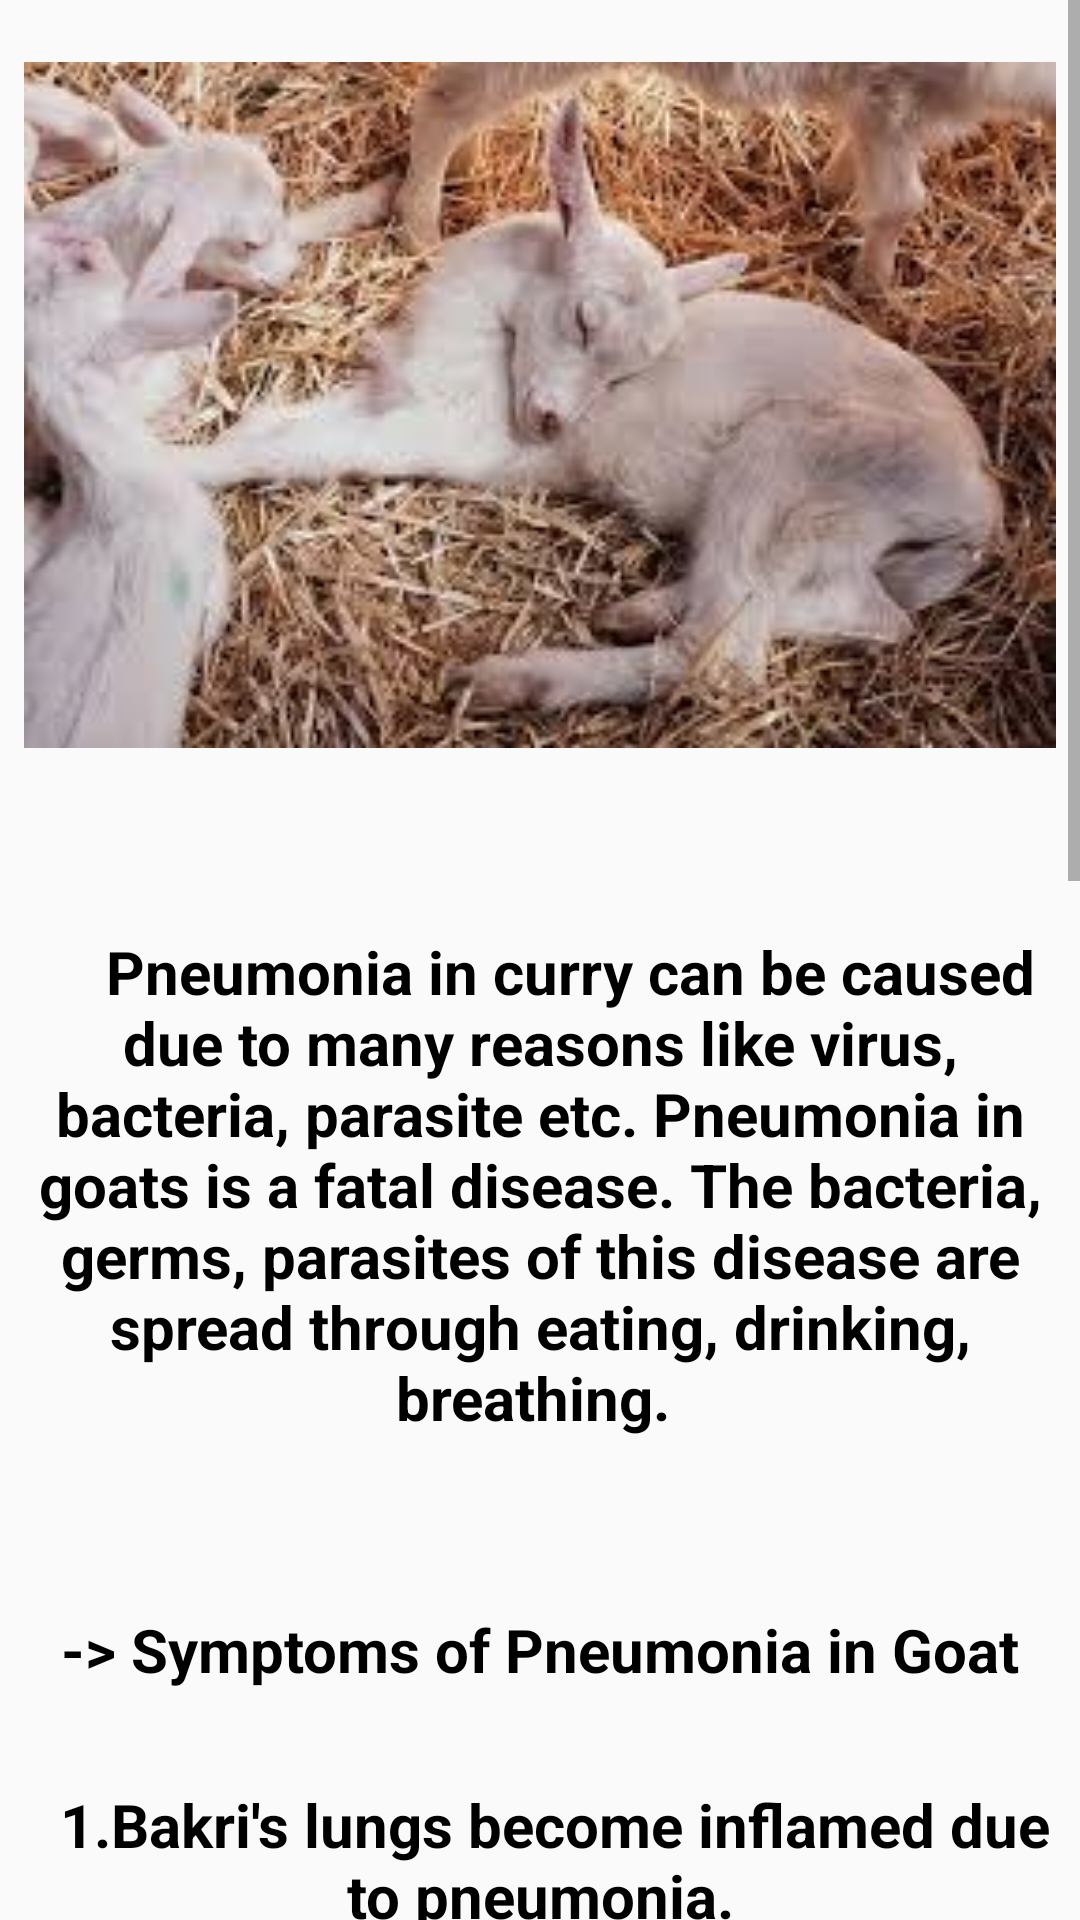

Reconstruct the res/layout file that produces this screen, plus the resources it refers to.
<!-- AndroidManifest.xml: application theme Theme.RahateGoatFarming07 -->
<!-- res/layout/activity_disease3.xml -->
<?xml version="1.0" encoding="utf-8"?>
<ScrollView xmlns:android="http://schemas.android.com/apk/res/android"
    xmlns:app="http://schemas.android.com/apk/res-auto"
    xmlns:tools="http://schemas.android.com/tools"
    android:layout_width="match_parent"
    android:layout_height="match_parent"
    android:orientation="vertical"
    tools:context=".Disease3"
    android:background="@drawable/background_color4"
    tools:ignore="SpeakableTextPresentCheck">

    <LinearLayout
        android:layout_width="match_parent"
        android:layout_height="match_parent"
        android:orientation="vertical">

        <ImageView
            android:id="@+id/imageView"
            android:layout_width="match_parent"
            android:layout_height="250dp"
            android:layout_marginStart="8dp"
            android:layout_marginTop="10dp"
            android:layout_marginEnd="8dp"
            android:background="@drawable/input_bg"
            android:src="@drawable/disease3"
            app:layout_constraintEnd_toEndOf="parent"
            app:layout_constraintStart_toStartOf="parent"
            app:layout_constraintTop_toTopOf="parent" />

        <TextView
            android:layout_marginTop="20dp"
            android:layout_width="match_parent"
            android:layout_height="230dp"
            android:background="@drawable/input_bg"
            android:layout_marginRight="8dp"
            android:layout_marginLeft="8dp"
            android:gravity="center"
            android:text="
   Pneumonia in curry can be caused due to
many reasons like virus, bacteria, parasite etc.
Pneumonia in goats is a fatal disease. The
bacteria, germs, parasites of this disease are
spread through eating, drinking, breathing.
"
            android:textSize="20sp"
            android:textColor="@color/black"
            android:textStyle="bold"/>

        <TextView
            android:layout_marginTop="10dp"
            android:layout_width="match_parent"
            android:layout_height="60dp"
            android:background="@drawable/input_bg"
            android:layout_marginRight="8dp"
            android:layout_marginLeft="8dp"
            android:gravity="center"
            android:text="-> Symptoms of Pneumonia in Goat"
            android:textSize="20sp"
            android:textColor="@color/black"
            android:textStyle="bold"/>

        <TextView
            android:layout_marginTop="10dp"
            android:layout_width="match_parent"
            android:layout_height="60dp"
            android:background="@drawable/input_bg"
            android:layout_marginRight="8dp"
            android:layout_marginLeft="8dp"
            android:gravity="center"
            android:text="  1.Bakri's lungs become inflamed due to
pneumonia."
            android:textSize="20sp"
            android:textColor="@color/black"
            android:textStyle="bold"/>

        <TextView
            android:layout_marginTop="10dp"
            android:layout_width="match_parent"
            android:layout_height="120dp"
            android:background="@drawable/input_bg"
            android:layout_marginRight="8dp"
            android:layout_marginLeft="8dp"
            android:gravity="center"
            android:text="  2.In this goat disease also the body temperature
of goats goes from 144 to 148 Fahrenheit
The breathing rate of goats becomes faster."
            android:textSize="20sp"
            android:textColor="@color/black"
            android:textStyle="bold"/>

        <TextView
            android:layout_marginTop="10dp"
            android:layout_width="match_parent"
            android:layout_height="60dp"
            android:background="@drawable/input_bg"
            android:layout_marginRight="8dp"
            android:layout_marginLeft="8dp"
            android:gravity="center"
            android:text="  3.Some fluid starts coming out from the nose.
And goats also get cough."
            android:textSize="20sp"
            android:textColor="@color/black"
            android:textStyle="bold"/>

        <TextView
            android:layout_marginTop="10dp"
            android:layout_width="match_parent"
            android:layout_height="90dp"
            android:background="@drawable/input_bg"
            android:layout_marginRight="8dp"
            android:layout_marginLeft="8dp"
            android:gravity="center"
            android:text="  4.Swelling is seen in the tongue. And goats
always hang their tongues to the outside."
            android:textSize="20sp"
            android:textColor="@color/black"
            android:textStyle="bold"/>

        <TextView
            android:layout_marginTop="10dp"
            android:layout_width="match_parent"
            android:layout_height="120dp"
            android:background="@drawable/input_bg"
            android:layout_marginRight="8dp"
            android:layout_marginLeft="8dp"
            android:gravity="center"
            android:text="5.In this Bimari the goats adopt a neutral attitude
towards food. That is, they have no special
interest in food."
            android:textSize="20sp"
            android:textColor="@color/black"
            android:textStyle="bold"/>

        <TextView
            android:layout_marginTop="10dp"
            android:layout_width="match_parent"
            android:layout_height="60dp"
            android:background="@drawable/input_bg"
            android:layout_marginRight="8dp"
            android:layout_marginLeft="8dp"
            android:gravity="center"
            android:text="6.In this disease also, chewing ruminant means
cutting Ugar stops."
            android:textSize="20sp"
            android:textColor="@color/black"
            android:textStyle="bold"/>

        <TextView
            android:layout_marginTop="10dp"
            android:layout_width="match_parent"
            android:layout_height="80dp"
            android:background="@drawable/input_bg"
            android:layout_marginRight="8dp"
            android:layout_marginLeft="8dp"
            android:gravity="center"
            android:text="7.In this goat disease, goats are always sleepy.
And they gradually become very weak."
            android:textSize="20sp"
            android:textColor="@color/black"
            android:textStyle="bold"/>

        <TextView
            android:layout_marginTop="10dp"
            android:layout_width="match_parent"
            android:layout_height="40dp"
            android:background="@drawable/input_bg"
            android:layout_marginRight="8dp"
            android:layout_marginLeft="8dp"
            android:gravity="center"
            android:text="-> Treatment of Pneumonia"
            android:textSize="20sp"
            android:textColor="@color/black"
            android:textStyle="bold"/>

        <TextView
            android:layout_marginTop="10dp"
            android:layout_width="match_parent"
            android:layout_height="90dp"
            android:background="@drawable/input_bg"
            android:layout_marginRight="8dp"
            android:layout_marginLeft="8dp"
            android:gravity="center"
            android:text="Get the goats to take
medicines after consulting a vet."
            android:layout_marginBottom="5dp"
            android:textSize="20sp"
            android:textColor="@color/black"
            android:textStyle="bold"/>


    </LinearLayout>

</ScrollView>
<!-- resources referenced by this layout -->
<resources>
  <color name="black">#FF000000</color>
  <!-- drawable disease3: png bitmap (drawable, 144709 bytes) -->
  <style name="Theme.RahateGoatFarming07" parent="Theme.MaterialComponents.DayNight.NoActionBar.Bridge">
          
          <item name="colorPrimary">@color/purple_500</item>
          <item name="colorPrimaryVariant">@color/purple_700</item>
          <item name="colorOnPrimary">@color/white</item>
          
          <item name="colorSecondary">@color/teal_200</item>
          <item name="colorSecondaryVariant">@color/teal_700</item>
          <item name="colorOnSecondary">@color/black</item>
          
          <item name="android:statusBarColor">?attr/colorPrimaryVariant</item>
          
      </style>
  <color name="purple_500">#FF6200EE</color>
  <color name="purple_700">#FF3700B3</color>
  <color name="white">#FFFFFFFF</color>
  <color name="teal_200">#FF03DAC5</color>
  <color name="teal_700">#FF018786</color>
</resources>
